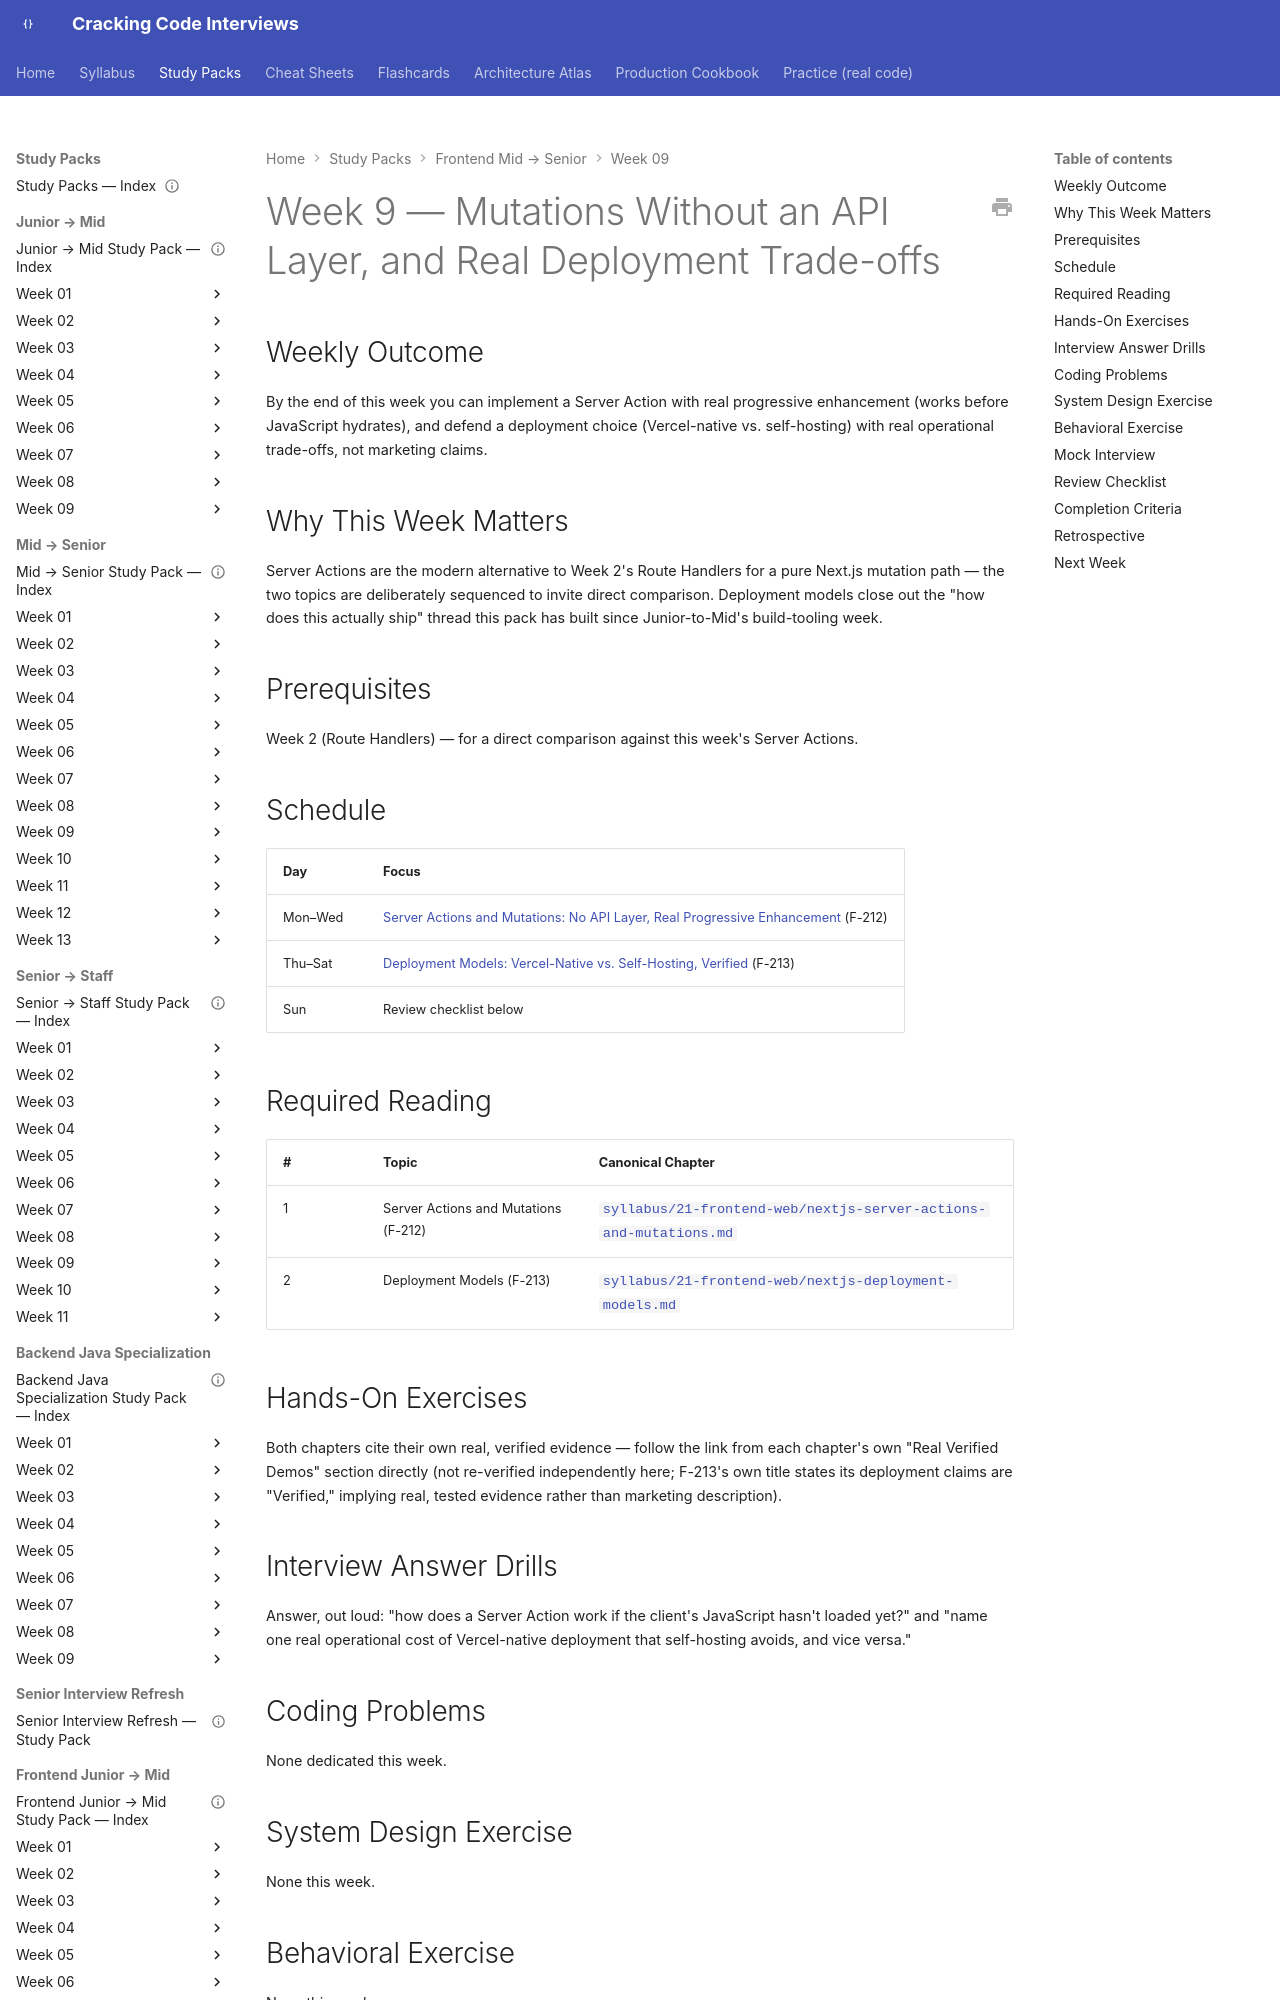

repository: JuanMelendres/cracking-code-interviews · page: study-packs/frontend-mid-to-senior/week-09/index.html · generator: mkdocs

---
title: "Frontend Mid → Senior, Week 9 — Mutations Without an API Layer, and Real Deployment Trade-offs"
document_type: study-pack
week: 9
track: frontend-mid-to-senior
status: draft
estimated_hours: 7
last_reviewed: 2026-09-08
---

# Week 9 — Mutations Without an API Layer, and Real Deployment Trade-offs

## Weekly Outcome

By the end of this week you can implement a Server Action with real progressive enhancement (works before JavaScript hydrates), and defend a deployment choice (Vercel-native vs. self-hosting) with real operational trade-offs, not marketing claims.

## Why This Week Matters

Server Actions are the modern alternative to Week 2's Route Handlers for a pure Next.js mutation path — the two topics are deliberately sequenced to invite direct comparison. Deployment models close out the "how does this actually ship" thread this pack has built since Junior-to-Mid's build-tooling week.

## Prerequisites

Week 2 (Route Handlers) — for a direct comparison against this week's Server Actions.

## Schedule

| Day | Focus |
|---|---|
| Mon–Wed | [Server Actions and Mutations: No API Layer, Real Progressive Enhancement](../../../syllabus/21-frontend-web/nextjs-server-actions-and-mutations.md) (F-212) |
| Thu–Sat | [Deployment Models: Vercel-Native vs. Self-Hosting, Verified](../../../syllabus/21-frontend-web/nextjs-deployment-models.md) (F-213) |
| Sun | Review checklist below |
